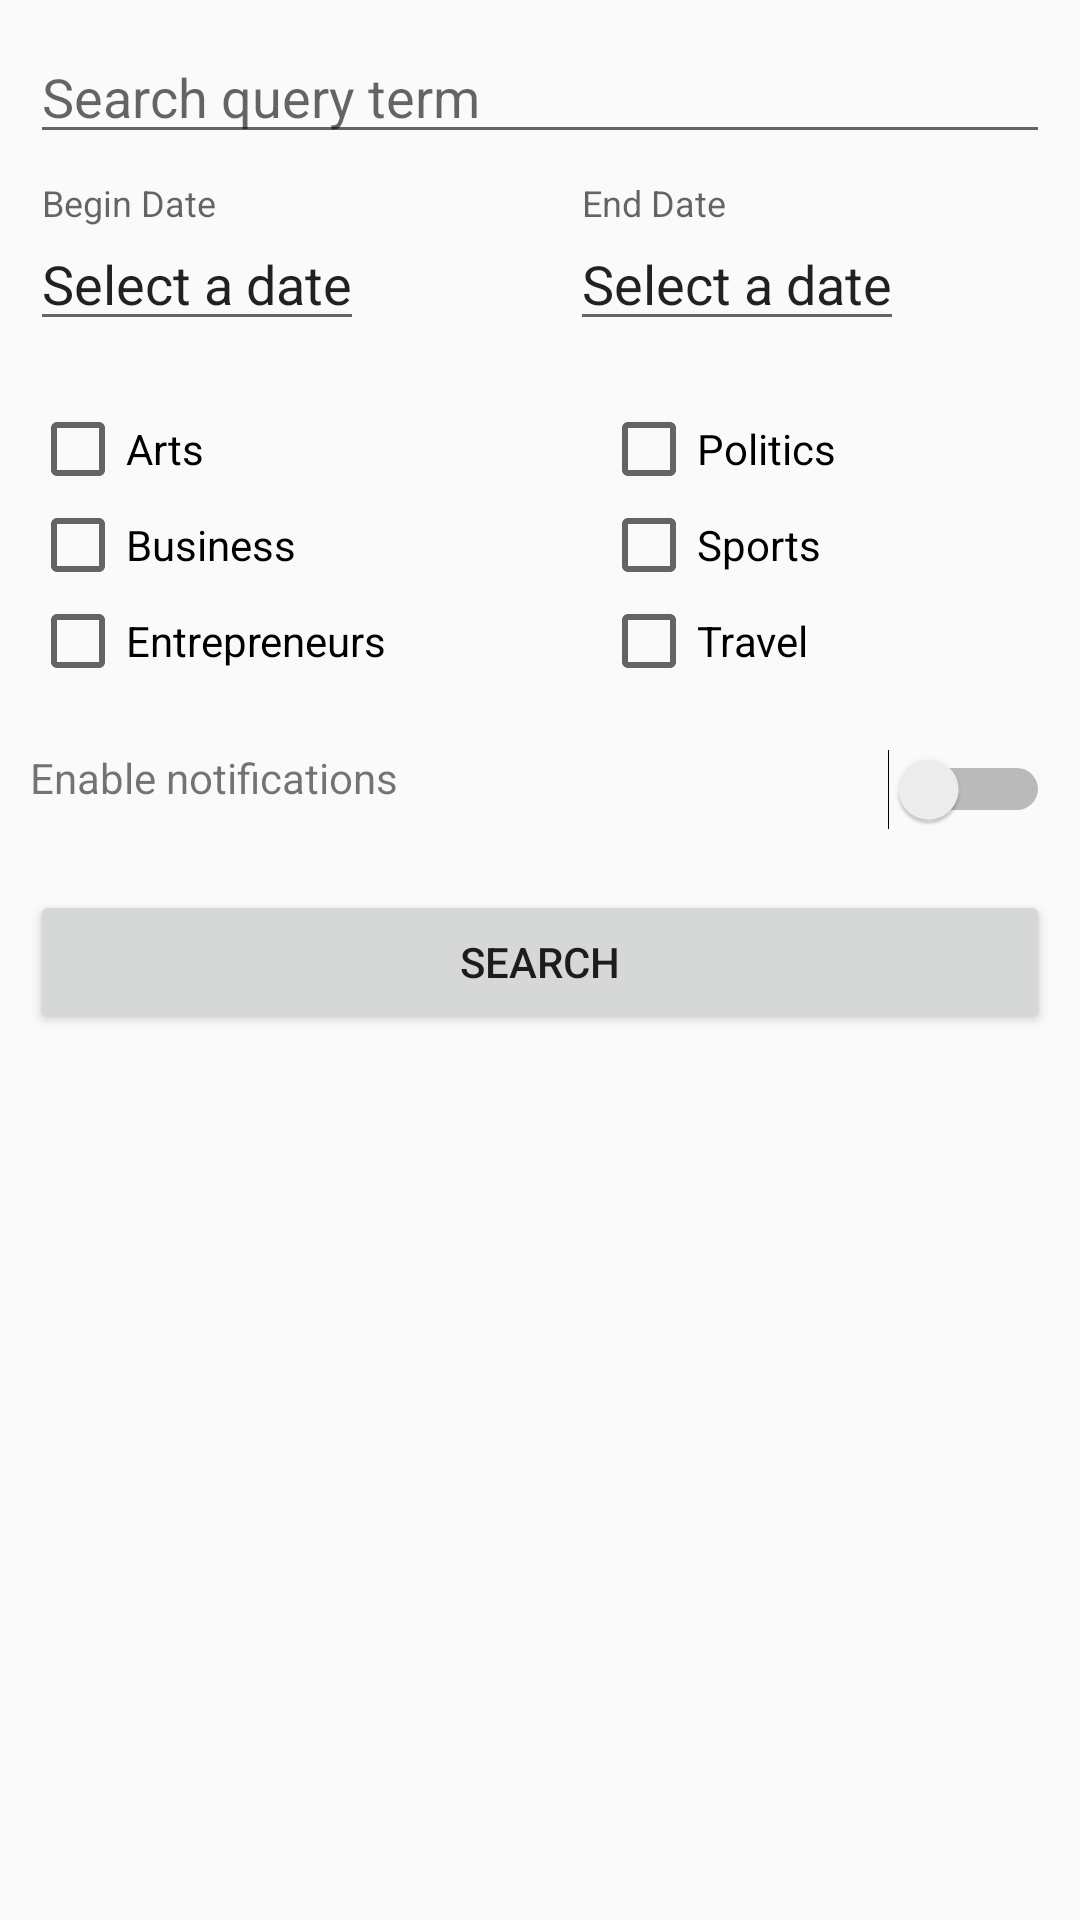

The Android layout XML behind this screen, and the referenced resources:
<!-- AndroidManifest.xml: application theme AppTheme -->
<!-- res/layout/fragment_search.xml -->
<?xml version="1.0" encoding="utf-8"?>
<LinearLayout xmlns:android="http://schemas.android.com/apk/res/android"
    android:id="@+id/main_fragment_search"
    xmlns:tools="http://schemas.android.com/tools"
    android:layout_width="match_parent"
    android:layout_height="match_parent"
    android:orientation="vertical"
    tools:context=".Controllers.Fragments.SearchFragment">

    <android.support.v7.widget.AppCompatEditText
        android:id="@+id/search_term_query"
        android:layout_width="match_parent"
        android:layout_height="wrap_content"
        android:hint="Search query term"
        android:layout_margin="10dp"
        android:singleLine="true"
        android:textColor="@color/colorAccent"/>
    <LinearLayout
        android:id="@+id/date_options"
        android:layout_width="match_parent"
        android:layout_height="wrap_content"
        android:layout_gravity="fill_horizontal"
        android:orientation="horizontal">

        <android.support.design.widget.TextInputLayout
            android:layout_width="wrap_content"
            android:layout_height="wrap_content"
            android:layout_weight="1">
            <EditText
                android:id="@+id/select_begin_date"
                android:layout_width="wrap_content"
                android:layout_height="wrap_content"
                android:hint="Begin Date"
                android:editable="false"
                android:focusableInTouchMode="false"
                android:drawableRight="@drawable/sharp_arrow_drop_down_black_18"
                android:text="Select a date"
                android:layout_margin="10dp"/>
        </android.support.design.widget.TextInputLayout>

        <android.support.design.widget.TextInputLayout
            android:layout_width="wrap_content"
            android:layout_height="wrap_content"
            android:layout_weight="1">
            <EditText
                android:id="@+id/select_end_date"
                android:layout_width="wrap_content"
                android:layout_height="wrap_content"
                android:hint="End Date"
                android:text="Select a date"
                android:editable="false"
                android:focusableInTouchMode="false"
                android:drawableRight="@drawable/sharp_arrow_drop_down_black_18"
                android:layout_margin="10dp"/>
        </android.support.design.widget.TextInputLayout>
    </LinearLayout>

    <LinearLayout
        android:layout_width="match_parent"
        android:layout_height="wrap_content"
        android:orientation="horizontal"
        android:layout_margin="10dp">
        <LinearLayout
            android:layout_width="wrap_content"
            android:layout_height="wrap_content"
            android:orientation="vertical"
            android:layout_weight="1">
            <CheckBox
                android:id="@+id/checkbox_arts"
                android:layout_width="wrap_content"
                android:layout_height="wrap_content"
                android:text="Arts"/>
            <CheckBox
                android:id="@+id/checkbox_business"
                android:layout_width="wrap_content"
                android:layout_height="wrap_content"
                android:text="Business"/>
            <CheckBox
                android:id="@+id/checkbox_entrepreneurs"
                android:layout_width="wrap_content"
                android:layout_height="wrap_content"
                android:text="Entrepreneurs"/>
        </LinearLayout>
        <LinearLayout
            android:layout_width="wrap_content"
            android:layout_height="wrap_content"
            android:orientation="vertical"
            android:layout_weight="1">
            <CheckBox
                android:id="@+id/checkbox_politics"
                android:layout_width="wrap_content"
                android:layout_height="wrap_content"
                android:text="Politics"/>
            <CheckBox
                android:id="@+id/checkbox_sports"
                android:layout_width="wrap_content"
                android:layout_height="wrap_content"
                android:text="Sports"/>
            <CheckBox
                android:id="@+id/checkbox_travels"
                android:layout_width="wrap_content"
                android:layout_height="wrap_content"
                android:text="Travel"/>
        </LinearLayout>

    </LinearLayout>

    <LinearLayout
        android:id="@+id/notifications_search_option"
        android:layout_width="match_parent"
        android:layout_height="wrap_content"
        android:orientation="horizontal"
        android:layout_margin="10dp"
        android:gravity="fill">
        <TextView
            android:layout_width="wrap_content"
            android:layout_height="wrap_content"
            android:text="Enable notifications"/>
        <Switch
            android:id="@+id/switch_enable_notifications"
            android:layout_width="fill_parent"
            android:layout_height="wrap_content"
            android:gravity="end"/>
    </LinearLayout>

    <Button
        android:id="@+id/button_search"
        android:layout_width="match_parent"
        android:layout_height="wrap_content"
        android:layout_margin="10dp"
        android:text="Search"/>

</LinearLayout>
<!-- resources referenced by this layout -->
<resources>
  <color name="colorAccent">#a5a5a5</color>
  <style name="AppTheme" parent="Theme.AppCompat.Light.NoActionBar">
          
          <item name="colorPrimary">#009eac</item>
          <item name="colorPrimaryDark">#007c84</item>
          <item name="colorAccent">@color/colorAccent</item>
      </style>
</resources>
